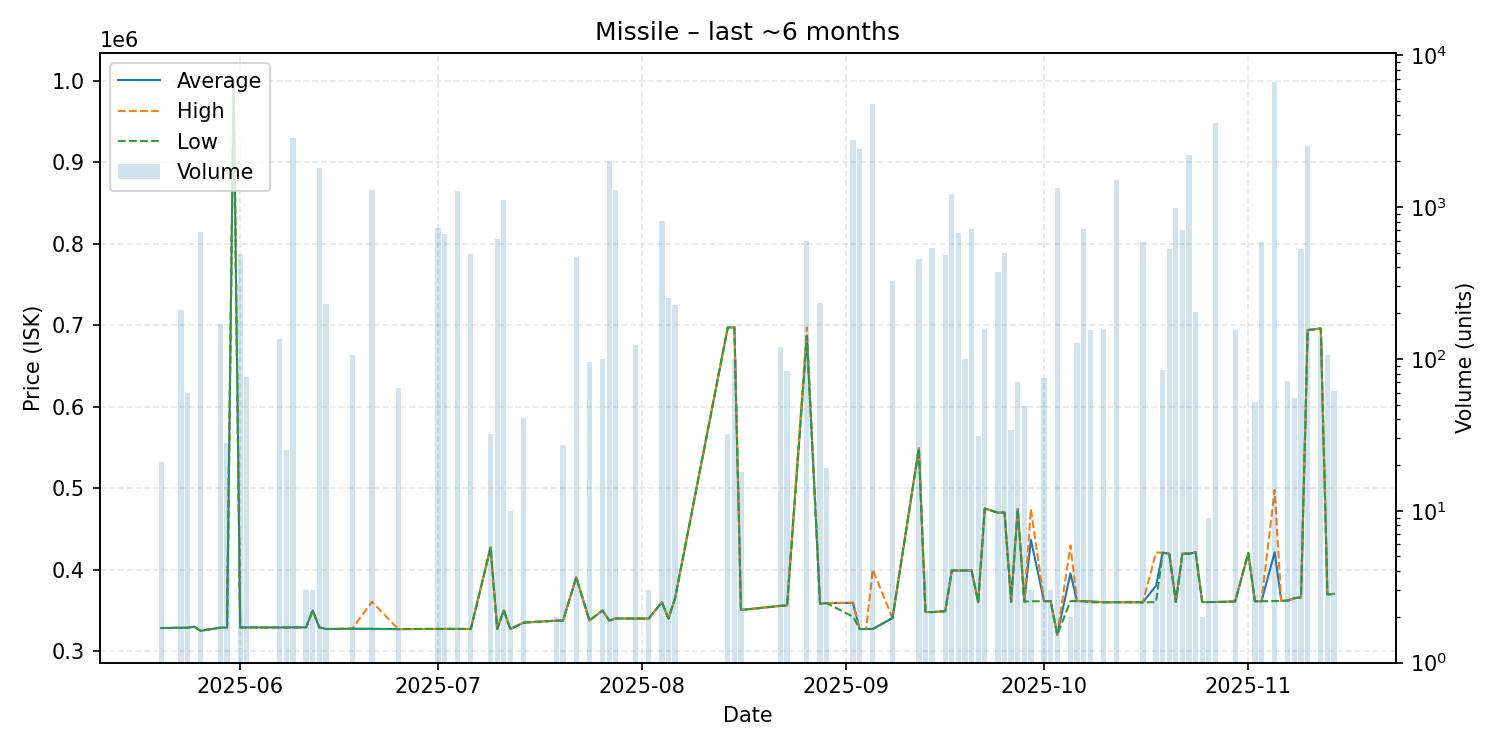

The table this chart was drawn from, first rows:
date, average, highest, lowest, order_count, volume
2025-05-20, 328400, 328400, 328400, 1, 21
2025-05-23, 328700, 328700, 328700, 1, 209
2025-05-24, 328700, 328700, 328700, 1, 60
2025-05-25, 330100, 330100, 330100, 1, 1
2025-05-26, 325000, 325000, 325000, 7, 681
2025-05-29, 328900, 328900, 328900, 2, 170
2025-05-30, 329000, 329000, 329000, 1, 28
2025-05-31, 1000000, 1000000, 1000000, 1, 1
2025-06-01, 329100, 329100, 329100, 3, 493
2025-06-02, 329100, 329100, 329100, 1, 76
2025-06-05, 329100, 329100, 329100, 1, 1
2025-06-07, 329100, 329100, 329100, 1, 136
2025-06-08, 329100, 329100, 329100, 1, 25
2025-06-09, 329200, 329200, 329200, 4, 2830
2025-06-11, 329300, 329300, 329300, 1, 3
2025-06-12, 350000, 350000, 350000, 1, 3
2025-06-13, 329200, 329300, 329100, 8, 1798
2025-06-14, 327200, 327200, 327200, 1, 228
2025-06-18, 327500, 327500, 327500, 1, 106
2025-06-21, 327500, 360600, 327200, 4, 1285
2025-06-25, 327100, 327100, 327100, 2, 64
2025-06-30, 327300, 327300, 327300, 1, 1
2025-07-01, 327300, 327300, 327300, 2, 725
2025-07-02, 327300, 327300, 327300, 1, 665
2025-07-04, 327300, 327300, 327300, 3, 1278
2025-07-06, 327200, 327200, 327200, 4, 489
2025-07-09, 427400, 427400, 427400, 1, 32
2025-07-10, 327300, 327300, 327300, 1, 611
2025-07-11, 350000, 350000, 350000, 1, 1113
2025-07-12, 327200, 327200, 327200, 1, 10
2025-07-14, 335000, 335000, 335000, 3, 41
2025-07-19, 337500, 337500, 337500, 1, 2
2025-07-20, 337500, 337500, 337500, 1, 27
2025-07-22, 390600, 390600, 390600, 1, 468
2025-07-24, 337600, 337600, 337600, 1, 95
2025-07-26, 350000, 350000, 350000, 1, 100
2025-07-27, 337600, 337600, 337600, 5, 2000
2025-07-28, 340100, 340100, 340100, 3, 1295
2025-07-31, 340000, 340000, 340000, 2, 124
2025-08-02, 340000, 340000, 340000, 2, 3
2025-08-04, 360100, 360100, 360100, 4, 807
2025-08-05, 340000, 340000, 340000, 2, 252
2025-08-06, 365000, 365000, 365000, 1, 226
2025-08-14, 697200, 697200, 697200, 1, 32
2025-08-15, 697339, 697600, 697300, 2, 100
2025-08-16, 350567, 350600, 350500, 2, 18
2025-08-22, 355600, 355600, 355600, 5, 120
2025-08-23, 356200, 356200, 356200, 1, 83
2025-08-26, 686900, 697100, 686400, 9, 600
2025-08-28, 358200, 358200, 358200, 3, 234
2025-08-29, 359000, 359000, 359000, 1, 19
2025-09-02, 359300, 359400, 342300, 7, 2767
2025-09-03, 327200, 327200, 327200, 3, 2393
2025-09-04, 327200, 327200, 327200, 1, 1
2025-09-05, 327200, 400000, 327200, 4, 4786
2025-09-08, 340700, 340700, 340700, 3, 327
2025-09-12, 548800, 548800, 548800, 2, 457
2025-09-13, 348000, 348000, 348000, 2, 4
2025-09-14, 348000, 348000, 348000, 3, 538
2025-09-16, 349000, 349000, 349000, 2, 483
... 45 more rows
